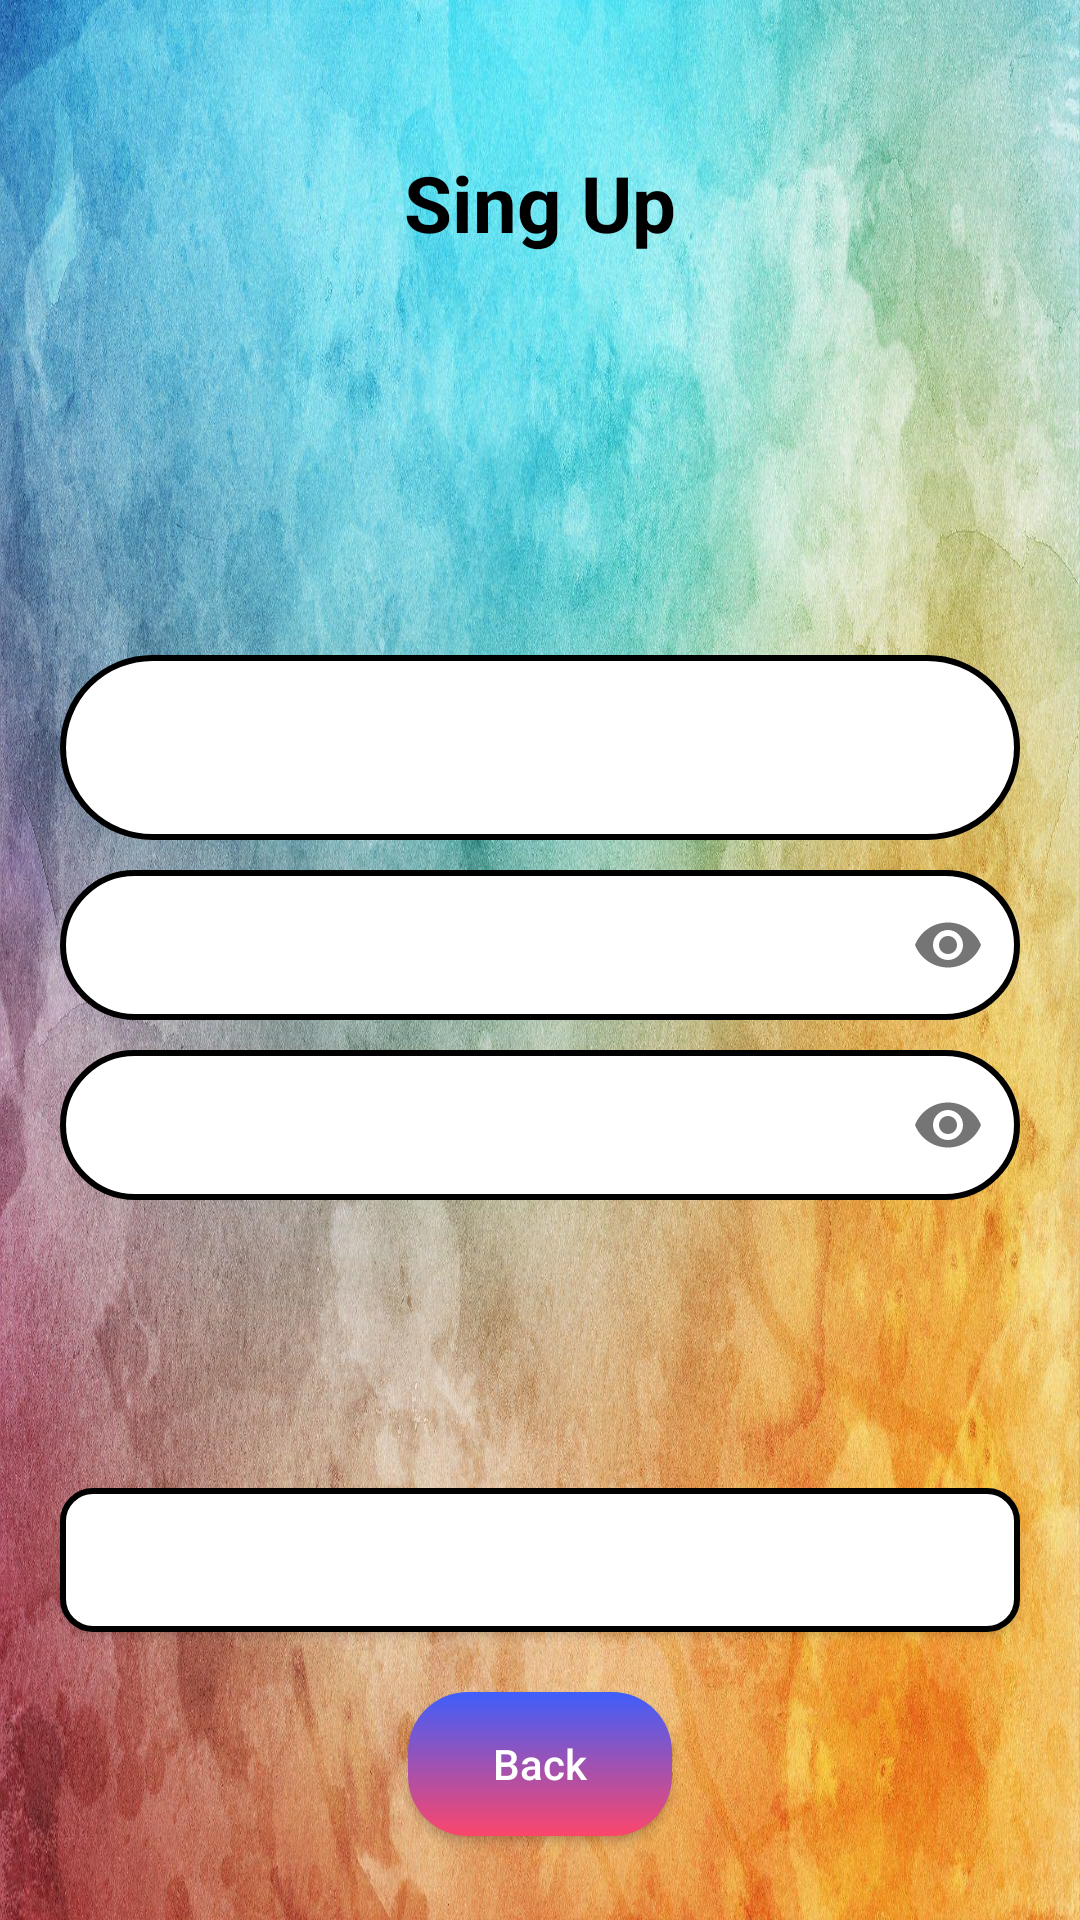

This screen was rendered from an Android layout file. Write that file and the resources it references.
<!-- AndroidManifest.xml: application theme Theme.MyApplication -->
<!-- res/layout/fragment_sing_up.xml -->
<?xml version="1.0" encoding="utf-8"?>
<androidx.constraintlayout.widget.ConstraintLayout xmlns:android="http://schemas.android.com/apk/res/android"
    xmlns:app="http://schemas.android.com/apk/res-auto"
    android:layout_width="match_parent"
    android:layout_height="match_parent"
    android:background="@drawable/ic_background_sing_up_fragment">

    <TextView
        android:layout_width="wrap_content"
        android:layout_height="wrap_content"
        android:layout_marginTop="50dp"
        android:text="@string/sing_up"
        android:textColor="@color/black"
        android:textSize="26sp"
        android:textStyle="bold"
        app:layout_constraintEnd_toEndOf="parent"
        app:layout_constraintStart_toStartOf="parent"
        app:layout_constraintTop_toTopOf="parent" />

    <com.google.android.material.textfield.TextInputLayout
        android:id="@+id/editUserName_input_layout"
        android:layout_width="match_parent"
        android:layout_height="wrap_content"
        android:layout_marginStart="20dp"
        android:layout_marginEnd="20dp"
        android:paddingBottom="10dp"
        app:boxBackgroundColor="@color/white"
        app:boxStrokeWidth="0dp"
        app:boxStrokeWidthFocused="0dp"
        app:hintTextColor="@color/white"
        app:layout_constraintBottom_toTopOf="@+id/password_inputLayout_sing_up"
        app:layout_constraintEnd_toEndOf="parent"
        app:layout_constraintStart_toStartOf="parent">

        <AutoCompleteTextView
            android:id="@+id/editUserName_sign_up"
            android:layout_width="match_parent"
            android:layout_height="wrap_content"
            android:background="@drawable/edit_text_background"
            android:dropDownAnchor="@id/editUserName_input_layout"
            android:dropDownWidth="wrap_content"
            android:dropDownHeight="wrap_content"
            android:dropDownVerticalOffset="20dp"
            android:imeOptions="actionNext"
            android:inputType="text"
            android:lines="1"
            android:padding="20dp"
            android:popupBackground="@android:color/transparent"
            android:textColor="@color/white"
            android:textSize="16sp" />
    </com.google.android.material.textfield.TextInputLayout>

    <com.google.android.material.textfield.TextInputLayout
        android:id="@+id/password_inputLayout_sing_up"
        android:layout_width="match_parent"
        android:layout_height="wrap_content"
        android:layout_marginStart="20dp"
        android:layout_marginEnd="20dp"
        android:paddingBottom="10dp"
        app:boxBackgroundColor="@color/white"
        app:boxStrokeWidth="0dp"
        app:boxStrokeWidthFocused="0dp"
        app:hintTextColor="@color/white"
        app:layout_constraintBottom_toBottomOf="parent"
        app:layout_constraintEnd_toEndOf="parent"
        app:layout_constraintStart_toStartOf="parent"
        app:layout_constraintTop_toTopOf="parent"
        app:passwordToggleEnabled="true">

        <EditText
            android:id="@+id/editPassword_sing_up"
            android:layout_width="match_parent"
            android:layout_height="50dp"
            android:background="@drawable/edit_text_background"
            android:inputType="textPassword"
            android:textColor="@color/white"
            android:textSize="16sp" />
    </com.google.android.material.textfield.TextInputLayout>

    <com.google.android.material.textfield.TextInputLayout

        android:id="@+id/repeat_TextInputLayout_sing_up"
        android:layout_width="match_parent"
        android:layout_height="wrap_content"
        android:layout_marginStart="20dp"
        android:layout_marginEnd="20dp"
        app:boxBackgroundColor="@color/white"
        app:boxStrokeWidth="0dp"
        app:boxStrokeWidthFocused="0dp"
        app:hintTextColor="@color/white"
        app:layout_constraintEnd_toEndOf="parent"
        app:layout_constraintStart_toStartOf="parent"
        app:layout_constraintTop_toBottomOf="@+id/password_inputLayout_sing_up"
        app:passwordToggleEnabled="true">

        <EditText
            android:id="@+id/repeat_editPassword_sing_up"
            android:layout_width="match_parent"
            android:layout_height="50dp"
            android:background="@drawable/edit_text_background"
            android:inputType="textPassword"
            android:textColor="@color/white"
            android:textSize="16sp" />
    </com.google.android.material.textfield.TextInputLayout>

    <androidx.appcompat.widget.AppCompatButton
        android:id="@+id/btnRegisterNewUser_sign_up"
        android:layout_width="match_parent"
        android:layout_height="wrap_content"
        android:layout_margin="20dp"
        android:background="@drawable/button_background"
        android:text="@string/sing_up"
        android:textAllCaps="false"
        android:textColor="@color/white"

        app:layout_constraintBottom_toBottomOf="parent"
        app:layout_constraintEnd_toEndOf="@+id/repeat_TextInputLayout_sing_up"
        app:layout_constraintStart_toStartOf="@+id/repeat_TextInputLayout_sing_up"
        app:layout_constraintTop_toBottomOf="@+id/repeat_TextInputLayout_sing_up" />

    <androidx.appcompat.widget.AppCompatButton
        android:id="@+id/btnBack_sign_up"
        android:layout_width="wrap_content"
        android:layout_height="wrap_content"
        android:layout_margin="20dp"
        android:background="@drawable/button_back_background"
        android:drawableStart="@drawable/ic_bac"
        android:drawableTint="@color/white"
        android:text="@string/back"
        android:textAllCaps="false"
        android:textColor="@color/white"
        app:layout_constraintEnd_toEndOf="parent"
        app:layout_constraintStart_toStartOf="parent"
        app:layout_constraintTop_toBottomOf="@id/btnRegisterNewUser_sign_up" />

</androidx.constraintlayout.widget.ConstraintLayout>
<!-- resources referenced by this layout -->
<resources>
  <color name="black">#FF000000</color>
  <color name="white">#FFFFFFFF</color>
  <!-- drawable button_back_background (drawable) -->
  <?xml version="1.0" encoding="utf-8"?>
  <shape xmlns:android="http://schemas.android.com/apk/res/android">
  <gradient android:angle="90"
      android:startColor="#FC466B"
      android:endColor="#3F5EFB"/>
      <corners
          android:radius="20dp"/>
  
  </shape>
  <!-- drawable button_background (drawable) -->
  <?xml version="1.0" encoding="utf-8"?>
  <selector xmlns:android="http://schemas.android.com/apk/res/android">
      <item android:state_pressed="true">
          <shape android:shape="rectangle">
              <stroke android:width="1dp" android:color="@color/grey" />
              <corners android:bottomLeftRadius="10dp" android:bottomRightRadius="10dp" android:topLeftRadius="10dp" android:topRightRadius="10dp" />
              <solid android:color="@color/purple_200" />
          </shape>
      </item>
      <item android:state_pressed="false">
          <shape android:shape="rectangle">
              <stroke android:width="2dp" android:color="@color/black" />
              <corners android:bottomLeftRadius="10dp" android:bottomRightRadius="10dp" android:topLeftRadius="10dp" android:topRightRadius="10dp" />
              <solid android:color="@color/white" />
          </shape>
      </item>
  </selector>
  <!-- drawable edit_text_background (drawable) -->
  <?xml version="1.0" encoding="utf-8"?>
  <selector xmlns:android="http://schemas.android.com/apk/res/android">
      <item android:state_pressed="true">
          <shape android:shape="rectangle">
              <stroke android:width="1dp" android:color="@color/grey" />
              <corners android:bottomLeftRadius="100dp"
                  android:bottomRightRadius="200dp"
                  android:topLeftRadius="200dp"
                  android:topRightRadius="200dp" />
              <solid android:color="@color/white" />
          </shape>
      </item>
      <item android:state_pressed="false">
          <shape android:shape="rectangle">
              <stroke android:width="2dp" android:color="@color/black" />
              <corners android:bottomLeftRadius="200dp"
                  android:bottomRightRadius="200dp"
                  android:topLeftRadius="200dp"
                  android:topRightRadius="200dp" />
              <solid android:color="@color/white" />
          </shape>
      </item>
  </selector>
  <!-- drawable ic_background_sing_up_fragment: jpg bitmap (drawable, 563183 bytes) -->
  <string name="back">Back</string>
  <string name="sing_up">Sing Up</string>
  <style name="Theme.MyApplication" parent="Theme.MaterialComponents.Light.NoActionBar">
          
          <item name="colorPrimary">@color/purple_500</item>
          <item name="colorPrimaryVariant">@color/purple_700</item>
          <item name="colorOnPrimary">@color/white</item>
          
          <item name="colorSecondary">@color/teal_200</item>
          <item name="colorSecondaryVariant">@color/teal_700</item>
          <item name="colorOnSecondary">@color/black</item>
          
          <item name="android:statusBarColor" tools:targetApi="l">?attr/colorPrimaryVariant</item>
          
          <item name="android:windowTranslucentNavigation">false</item>
          <item name="android:datePickerDialogTheme">@style/MyDatePickerDialogThem</item>
      </style>
  <color name="grey">#A7CBCF</color>
  <color name="purple_200">#FFBB86FC</color>
  <color name="purple_500">#FF6200EE</color>
  <color name="purple_700">#FF3700B3</color>
  <color name="teal_200">#FF03DAC5</color>
  <color name="teal_700">#FF018786</color>
  <style name="MyDatePickerDialogThem" parent="android:Theme.Material.Light.Dialog">
          <item name="android:datePickerStyle">@style/MyDatePickerStyle</item>
      </style>
  <style name="MyDatePickerStyle" parent="android:style/Widget.Material.Light.DatePicker">
          <item name="android:headerBackground">@color/purple_200</item>
      </style>
</resources>
